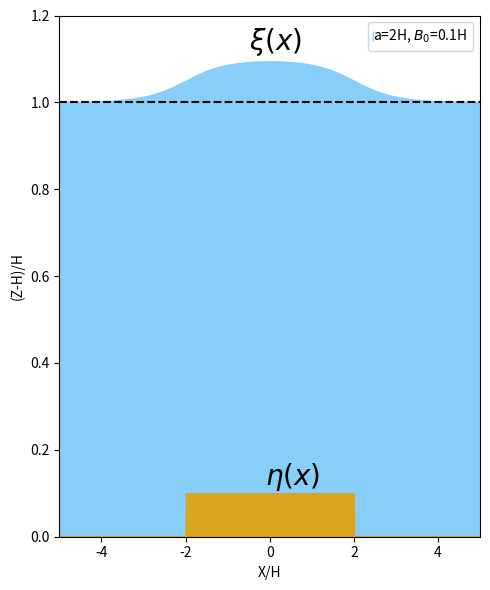

Write Python code to recreate this figure.
"""
Project title: Solitons, Rogue Waves and Tsunamis

This is the code which is used to calculate the free ocean surface displacement
due to a simplistic rectangular seafloor deformation for tsunami source in 2D.

Date: Jan, 2021
[redacted]
"""
import numpy as np
import matplotlib.pyplot as plt
import sys
import math
import scipy.optimize as opt
from scipy.optimize import curve_fit
from scipy.optimize import minimize
from scipy.stats import norm
import scipy.stats as stats
import scipy.integrate as integrate
import scipy.special as special
from scipy.integrate import quad, dblquad
import matplotlib.colors as mcolors


# ocean bottom displacement from the block of the length 2a with a vertical displacement B
def displacement(x, a, B):
    step = [np.heaviside(i+a,a)-np.heaviside(i-a,a) for i in x]
    eta = B*np.array(step)
    return eta

# free surface displacement due to the block of the length 2a with a vertical displacement B
def I(x,H,B,a):

    xi, err = quad(lambda k: B*(2/np.pi)*np.cos(k*x)*np.sin(k*a)/(k*np.cosh(k*H)), 0, np.inf)
    return xi
    #return quad(lambda k: (k*np.cosh(k*H)), 0, np.inf)

H = 1000 #depth of the ocean
a = 2*H # 1/2 length of the block
B = 0.1*H # vertical displacement of the block


# span the grid in x direction
x_grid = np.linspace (-5*H, 5*H, 1000)

# find the displacement of the sea bottom
etas=displacement(x_grid, a, B)

# find the diplacement of the free surface
surf = [I(x,H,B,a) for x in x_grid]
surf = H+np.array(surf)

# The maximum displacement of the water surface
print("The maximum displacement is:", np.max(surf)-H, "meters")


#plot the 2D figure
plt.figure(figsize=(5, 6))
#plot the surface displacement
plt.stackplot(x_grid/H, surf/H, color='lightskyblue')
#plot the block
plt.stackplot(x_grid/H, etas/H, color='goldenrod')

plt.axhline(y=1, color='black', linestyle='--')
#plt.title('Simulation of ocean surface displacement due to instantaneous bottom deformation at depth H', loc='center', wrap=True, size=10)
plt.ylim(0,1.2)
plt.xlim(np.min(x_grid)/H,np.max(x_grid)/H)

# label the axes
plt.xlabel('X/H')
# scale with respect to the project paper
plt.ylabel('(Z-H)/H')

# annotations 
plt.text(-0.1, 0.12, "$\eta(x)$", size=20)
plt.text(-0.5, 1.12, r"$\xi(x)$", size=20)
plt.legend(['a=2H, $B_{0}$=0.1H'], handlelength=0, handletextpad=0, fancybox=True)

plt.tight_layout()

plt.savefig("test.pdf")
#plt.show()
